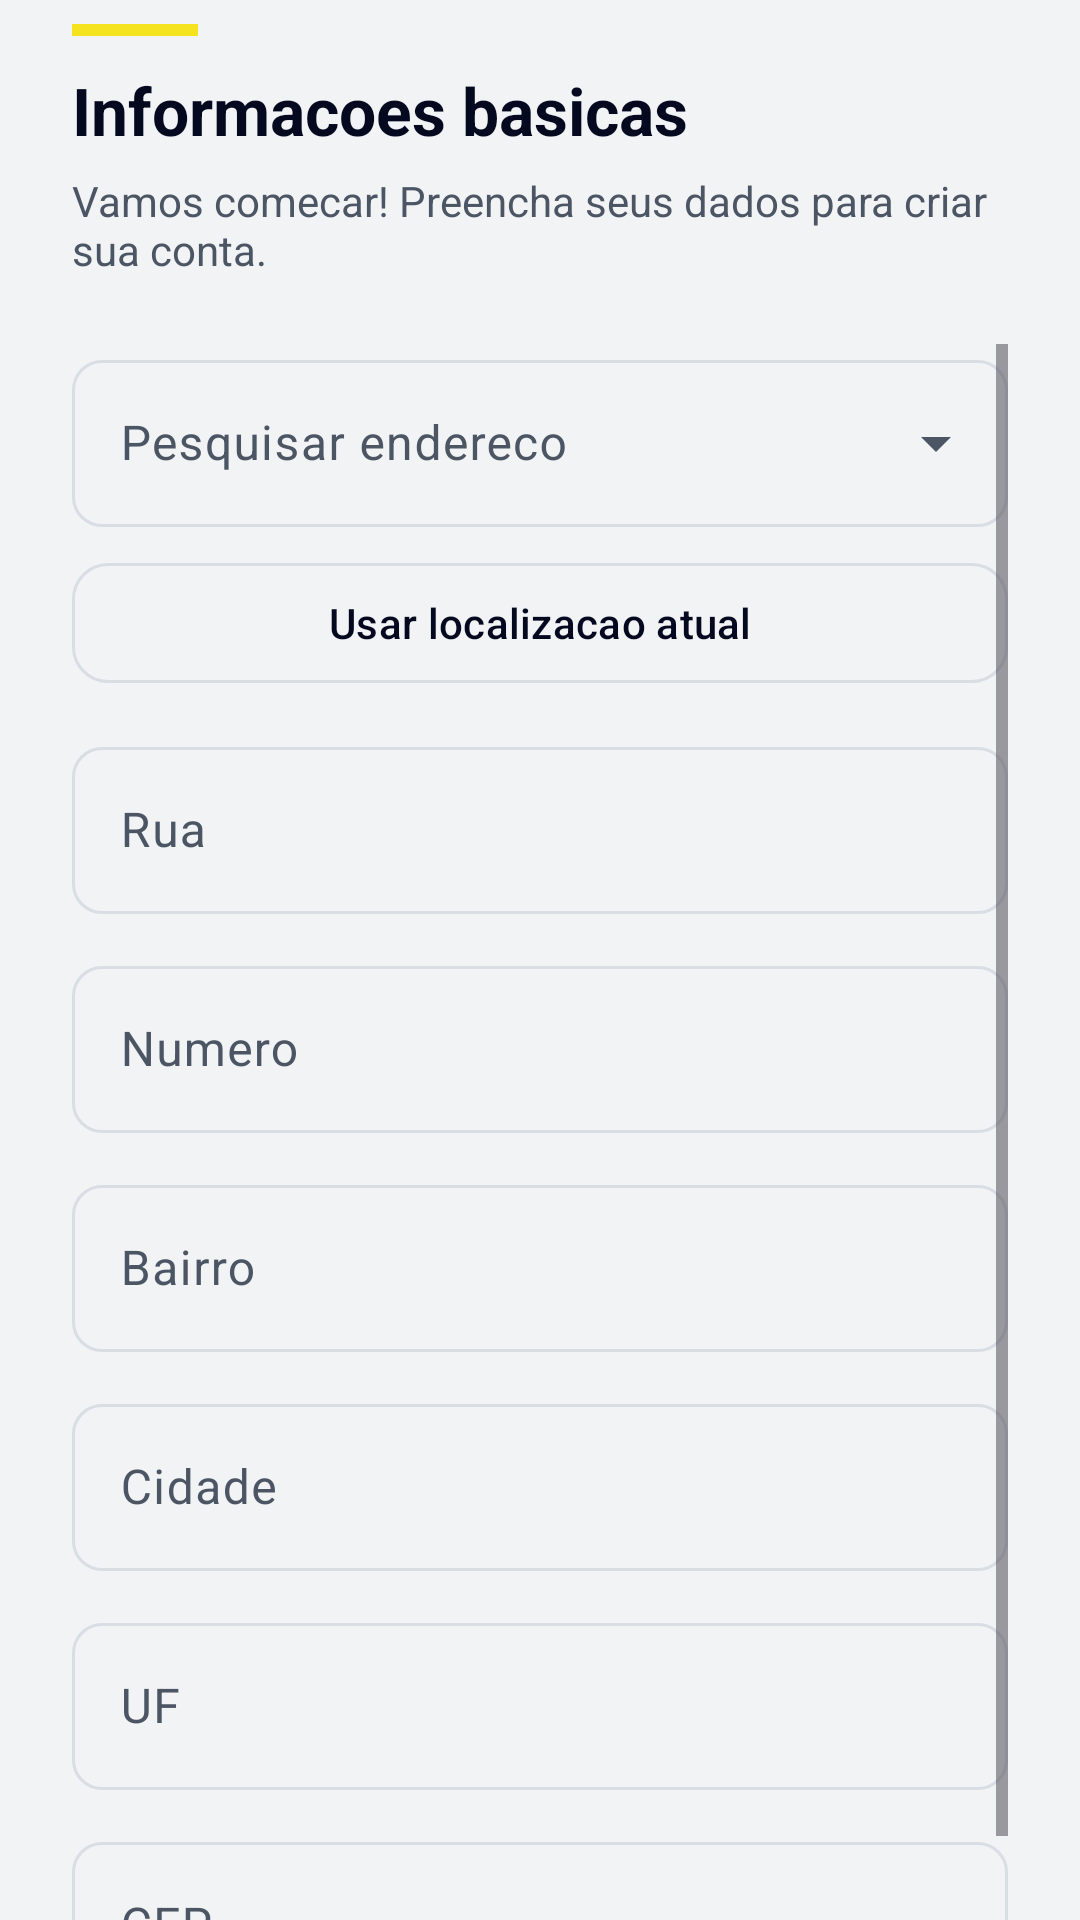

Produce the Android XML layout that renders to this screen, including the resource entries it uses.
<!-- AndroidManifest.xml: application theme Theme.Kotlinproject -->
<!-- res/layout/fragment_address_info.xml -->
<?xml version="1.0" encoding="utf-8"?>
<androidx.constraintlayout.widget.ConstraintLayout
    xmlns:android="http://schemas.android.com/apk/res/android"
    xmlns:app="http://schemas.android.com/apk/res-auto"
    android:layout_width="match_parent"
    android:layout_height="match_parent"
    android:paddingStart="@dimen/app_padding_horizontal"
    android:paddingEnd="@dimen/app_padding_horizontal">

    
    <include
        android:id="@+id/headerBasic"
        layout="@layout/view_step_header"
        app:layout_constraintTop_toTopOf="parent"
        app:layout_constraintStart_toStartOf="parent"
        app:layout_constraintEnd_toEndOf="parent" />

    
    <ScrollView
        android:id="@+id/scrollContent"
        android:layout_width="0dp"
        android:layout_height="0dp"
        android:fillViewport="true"
        app:layout_constraintTop_toBottomOf="@id/headerBasic"
        app:layout_constraintBottom_toBottomOf="parent"
        app:layout_constraintStart_toStartOf="parent"
        app:layout_constraintEnd_toEndOf="parent">

        
        <LinearLayout
            android:layout_width="match_parent"
            android:layout_height="wrap_content"
            android:orientation="vertical">

            
            <com.google.android.material.textfield.TextInputLayout
                android:id="@+id/addressLayout"
                style="@style/AppTextInputDropdown"
                android:layout_width="match_parent"
                android:layout_height="wrap_content"
                android:hint="@string/hint_search_address">

                <com.google.android.material.textfield.MaterialAutoCompleteTextView
                    android:id="@+id/addressInput"
                    android:layout_width="match_parent"
                    android:layout_height="wrap_content"
                    android:inputType="text"
                    android:imeOptions="actionNext" />
            </com.google.android.material.textfield.TextInputLayout>

            <com.google.android.material.button.MaterialButton
                android:id="@+id/btnUseCurrentLocationAddress"
                style="@style/Widget.Material3.Button.OutlinedButton"
                android:layout_width="match_parent"
                android:layout_height="wrap_content"
                android:layout_marginTop="8dp"
                android:text="@string/register_address_use_current_location"
                android:textAllCaps="false"
                app:cornerRadius="12dp"
                app:strokeColor="?attr/borderLight"
                app:strokeWidth="1dp" />

            
            <com.google.android.material.textfield.TextInputLayout
                android:id="@+id/streetLayout"
                android:layout_width="match_parent"
                android:layout_height="wrap_content"
                android:layout_marginTop="12dp"
                android:tag="required"
                android:hint="@string/hint_street">

                <com.google.android.material.textfield.TextInputEditText
                    android:id="@+id/streetInput"
                    android:layout_width="match_parent"
                    android:layout_height="wrap_content" />
            </com.google.android.material.textfield.TextInputLayout>

            
            <com.google.android.material.textfield.TextInputLayout
                android:id="@+id/numberLayout"
                android:layout_width="match_parent"
                android:layout_height="wrap_content"
                android:layout_marginTop="12dp"
                android:tag="required"
                android:hint="@string/hint_number">

                <com.google.android.material.textfield.TextInputEditText
                    android:id="@+id/numberInput"
                    android:layout_width="match_parent"
                    android:layout_height="wrap_content"
                    android:inputType="number" />
            </com.google.android.material.textfield.TextInputLayout>

            
            <com.google.android.material.textfield.TextInputLayout
                android:id="@+id/neighborhoodLayout"
                android:layout_width="match_parent"
                android:layout_height="wrap_content"
                android:layout_marginTop="12dp"
                android:tag="required"
                android:hint="@string/hint_neighborhood">

                <com.google.android.material.textfield.TextInputEditText
                    android:id="@+id/neighborhoodInput"
                    android:layout_width="match_parent"
                    android:layout_height="wrap_content" />
            </com.google.android.material.textfield.TextInputLayout>

            
            <com.google.android.material.textfield.TextInputLayout
                android:id="@+id/cityLayout"
                android:layout_width="match_parent"
                android:layout_height="wrap_content"
                android:layout_marginTop="12dp"
                android:tag="required"
                android:hint="@string/hint_city">

                <com.google.android.material.textfield.TextInputEditText
                    android:id="@+id/cityInput"
                    android:layout_width="match_parent"
                    android:layout_height="wrap_content" />
            </com.google.android.material.textfield.TextInputLayout>

            
            <com.google.android.material.textfield.TextInputLayout
                android:id="@+id/stateLayout"
                android:layout_width="match_parent"
                android:layout_height="wrap_content"
                android:layout_marginTop="12dp"
                android:tag="required"
                android:hint="@string/hint_state_uf">

                <com.google.android.material.textfield.TextInputEditText
                    android:id="@+id/stateInput"
                    android:layout_width="match_parent"
                    android:layout_height="wrap_content"
                    android:inputType="textCapCharacters"
                    android:maxLength="2" />
            </com.google.android.material.textfield.TextInputLayout>

            
            <com.google.android.material.textfield.TextInputLayout
                android:id="@+id/cepLayout"
                android:layout_width="match_parent"
                android:layout_height="wrap_content"
                android:layout_marginTop="12dp"
                android:tag="required"
                android:hint="@string/hint_zip_code">

                <com.google.android.material.textfield.TextInputEditText
                    android:id="@+id/cepInput"
                    android:layout_width="match_parent"
                    android:layout_height="wrap_content"
                    android:inputType="number" />
            </com.google.android.material.textfield.TextInputLayout>

        </LinearLayout>
    </ScrollView>

</androidx.constraintlayout.widget.ConstraintLayout>
<!-- res/layout/view_step_header.xml (included above) -->
<?xml version="1.0" encoding="utf-8"?>
<LinearLayout xmlns:android="http://schemas.android.com/apk/res/android"
    android:layout_width="match_parent"
    android:layout_height="wrap_content"
    android:orientation="vertical"
    android:paddingBottom="22dp">

    <View
        android:layout_width="42dp"
        android:layout_height="4dp"
        android:layout_marginTop="8dp"
        android:background="?attr/colorSecondary" />

    <TextView
        android:id="@+id/stepHeadline"
        android:layout_width="match_parent"
        android:layout_height="wrap_content"
        android:layout_marginTop="10dp"
        android:text="@string/step_header_default_title"
        android:textSize="22sp"
        android:textStyle="bold"
        android:textColor="?attr/colorOnBackground" />

    <TextView
        android:id="@+id/stepSubtitle"
        android:layout_width="match_parent"
        android:layout_height="wrap_content"
        android:layout_marginTop="6dp"
        android:text="@string/step_header_default_subtitle"
        android:textSize="14sp"
        android:textColor="?attr/colorOnSurfaceVariant" />

</LinearLayout>
<!-- resources referenced by this layout -->
<resources>
  <dimen name="app_padding_horizontal">24dp</dimen>
  <string name="hint_city">Cidade</string>
  <string name="hint_neighborhood">Bairro</string>
  <string name="hint_number">Numero</string>
  <string name="hint_search_address">Pesquisar endereco</string>
  <string name="hint_state_uf">UF</string>
  <string name="hint_street">Rua</string>
  <string name="hint_zip_code">CEP</string>
  <string name="register_address_use_current_location">Usar localizacao atual</string>
  <string name="step_header_default_subtitle">Vamos comecar! Preencha seus dados para criar sua conta.</string>
  <string name="step_header_default_title">Informacoes basicas</string>
  <style name="AppTextInputDropdown" parent="Widget.Material3.TextInputLayout.OutlinedBox.ExposedDropdownMenu">
          <item name="boxStrokeColor">@color/text_input_stroke_color</item>
          <item name="hintTextColor">@color/text_input_hint_color</item>
          <item name="boxStrokeErrorColor">?attr/error</item>
          <item name="boxStrokeWidth">1dp</item>
          <item name="boxStrokeWidthFocused">2dp</item>
          <item name="boxCornerRadiusTopStart">10dp</item>
          <item name="boxCornerRadiusTopEnd">10dp</item>
          <item name="boxCornerRadiusBottomStart">10dp</item>
          <item name="boxCornerRadiusBottomEnd">10dp</item>
      </style>
  <color name="md_theme_light_primary">#05091F</color>
  <color name="white">#FFFFFF</color>
  <color name="md_theme_light_secondary">#F4E31E</color>
  <color name="black">#000000</color>
  <color name="md_theme_light_accent">#2437A8</color>
  <color name="md_theme_light_error">#D63A3A</color>
  <color name="md_theme_light_appBackground">#F2F3F5</color>
  <color name="md_theme_light_textPrimary">#05091F</color>
  <color name="md_theme_light_formBackground">#FFFFFF</color>
  <color name="md_theme_light_backgroundMuted">#ECEEF1</color>
  <color name="md_theme_light_textSecondary">#4B5563</color>
  <color name="md_theme_light_borderLight">#D9DEE5</color>
  <color name="md_theme_light_textMuted">#9AA3AF</color>
  <color name="md_theme_light_borderFocus">#C9B700</color>
  <color name="md_theme_light_success">#1B9C5A</color>
  <color name="md_theme_light_warning">#E7A500</color>
  <color name="md_theme_light_info">#2A63FF</color>
  <style name="AppTextInput" parent="Widget.Material3.TextInputLayout.OutlinedBox">
          <item name="boxStrokeColor">@color/text_input_stroke_color</item>
          <item name="hintTextColor">@color/text_input_hint_color</item>
          <item name="cursorColor">?attr/borderFocus</item>
          <item name="boxStrokeErrorColor">?attr/error</item>
  
          <item name="boxStrokeWidth">1dp</item>
          <item name="boxStrokeWidthFocused">2dp</item>
  
          <item name="boxCornerRadiusTopStart">10dp</item>
          <item name="boxCornerRadiusTopEnd">10dp</item>
          <item name="boxCornerRadiusBottomStart">10dp</item>
          <item name="boxCornerRadiusBottomEnd">10dp</item>
      </style>
  <style name="AppTextInputEdit" parent="Widget.Material3.TextInputEditText.OutlinedBox">
          <item name="android:textColor">?attr/colorOnSurface</item>
          <item name="android:textColorHint">?attr/colorOnSurfaceVariant</item>
      </style>
</resources>
